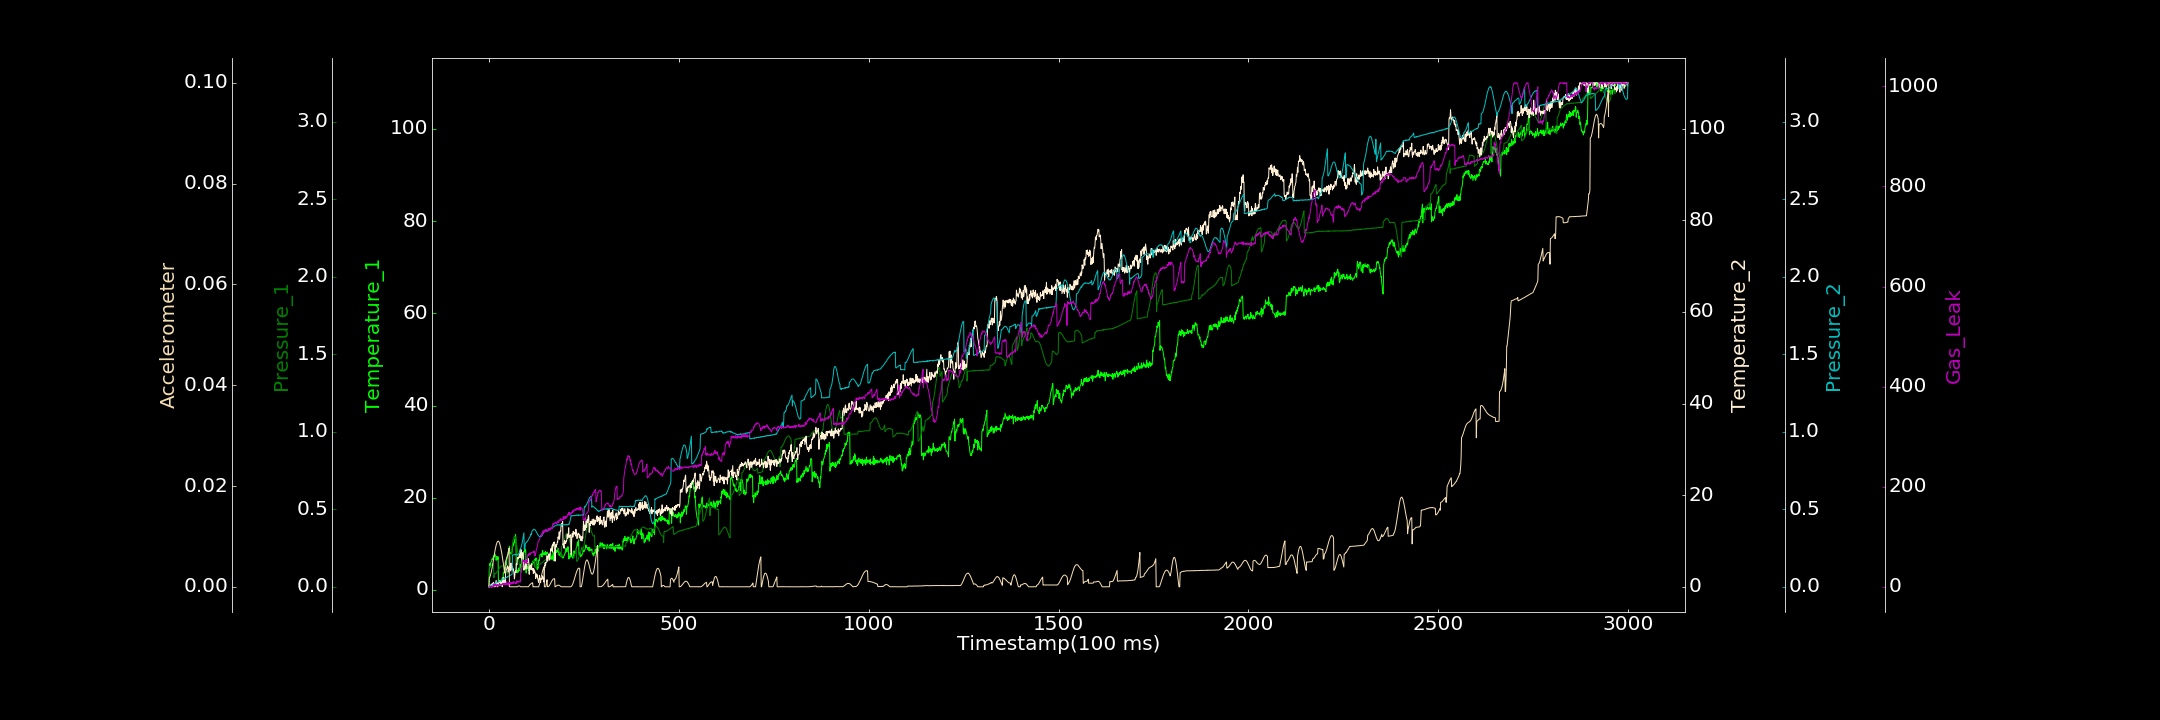

The data file committed next to this chart (first rows):
0.000000000, 0.674360124, 0.000000000, 0.000000000, 0.000000000, 0.000003672, 0.109642597
1, 4.274, 0.1305, 0.3452, 0.000000000, 0.001774, 0.6665
2, 5.7, 0.1304, 0.000000000, 0.002103, 0.001877, 2.074
3, 4.919, 0.1318, 0.2349, 0.003882, 0.002074, 0.000000000
4, 5.695, 0.1341, 0.000000000, 0.005046, 0.00228, 0.000000000
5, 5.955, 0.1345, 0.000000000, 0.005731, 0.002586, 1.175
6, 6.06, 0.1354, 0.6255, 0.00852, 0.002894, 0.5118
7, 6.2, 0.1399, 0.000000000, 0.01006, 0.003228, 0.000000000
8, 6.735, 0.1429, 0.000000000, 0.008784, 0.003637, 0.000000000
9, 6.594, 0.145, 0.08315, 0.01149, 0.004039, 0.000000000
10, 6.886, 0.1493, 0.8002, 0.01263, 0.004496, 1.051
11, 7.106, 0.1499, 0.000000000, 0.01406, 0.004942, 0.000000000
12, 7.142, 0.1516, 0.9779, 0.01398, 0.005414, 5.621
13, 7.434, 0.05839, 0.807, 0.01579, 0.005875, 0.3346
14, 7.206, 0.07012, 0.000000000, 0.01733, 0.006302, 2.832
15, 7.712, 0.08448, 0.3071, 0.01845, 0.00677, 4.995
16, 7.762, 0.08447, 0.000000000, 0.01793, 0.007204, 3.381
17, 7.388, 0.0864, 0.4561, 0.02027, 0.007575, 2.677
18, 7.271, 0.08486, 0.8607, 0.02339, 0.007921, 4.838
19, 6.42, 0.09063, 1.419, 0.02437, 0.00827, 2.265
20, 7.195, 0.09353, 0.255, 0.02582, 0.008537, 0.06696
21, 7.273, 0.09705, 0.9306, 0.02722, 0.008742, 3.413
22, 7.03, 0.1, 0.9772, 0.02968, 0.008876, 4.677
23, 6.597, 0.1027, 0.000000000, 0.02916, 0.009017, 2.436
24, 7.179, 0.1053, 0.5785, 0.03085, 0.009041, 2.038
25, 2.051, 0.1109, 0.7161, 0.03299, 0.009059, 1.713
26, 2.107, 0.1138, 0.93, 0.03375, 0.008981, 1.707
27, 1.214, 0.1173, 0.9451, 0.03397, 0.008843, 4.701
28, 1.408, 0.1205, 1.325, 0.03588, 0.008667, 6.929
29, 0.8992, 0.1272, 0.6212, 0.0383, 0.008385, 4.161
30, 1.574, 0.127, 1.394, 0.03921, 0.008102, 3.933
31, 2.066, 0.1302, 0.8731, 0.04191, 0.007776, 4.925
32, 1.758, 0.1331, 0.9534, 0.04143, 0.007394, 3.299
33, 1.578, 0.1353, 0.9441, 0.04309, 0.006969, 4.307
34, 2.244, 0.1349, 0.3368, 0.04445, 0.006537, 3.441
35, 2.682, 0.1352, 0.000000000, 0.04734, 0.006079, 3.98
36, 2.652, 0.1344, 0.9784, 0.04952, 0.005563, 6.544
37, 2.52, 0.1342, 1.775, 0.05056, 0.005091, 5.311
38, 3.758, 0.1338, 0.9606, 0.04894, 0.004584, 6.092
39, 3.528, 0.1313, 2.111, 0.04934, 0.004066, 4.826
40, 3.748, 0.08978, 0.9004, 0.05218, 0.003645, 7.343
41, 4.72, 0.09131, 0.719, 0.05352, 0.003179, 6.176
42, 4.329, 0.09095, 1.428, 0.05426, 0.002764, 4.554
43, 4.869, 0.09358, 0.5651, 0.05569, 0.004861, 3.478
44, 4.7, 0.0937, 3.279, 0.05761, 0.00504, 6.258
45, 5.794, 0.09467, 3.439, 0.05899, 0.005284, 5.623
46, 5.446, 0.09608, 3.798, 0.0584, 0.005526, 10.32
47, 6.537, 0.0961, 3.975, 0.06188, 0.005767, 4.138
48, 6.903, 0.09929, 4.281, 0.06031, 0.006049, 4.686
49, 7.188, 0.0825, 4.587, 0.06597, 0.006323, 6.805
50, 7.597, 0.1035, 4.061, 0.06805, 0.006631, 5.33
51, 7.672, 0.1073, 3.21, 0.0679, 0.006939, 7.319
52, 8.091, 0.1142, 4.055, 0.06861, 0.007298, 2.286
53, 8.829, 0.1236, 4.317, 0.07025, 0.007664, 8.675
54, 9.485, 0.1366, 3.678, 0.07161, 0.00002185, 6.763
55, 8.182, 0.151, 4.582, 0.07528, 0.00002535, 8.856
56, 7.823, 0.1692, 3.445, 0.07357, 0.000000657, 7.372
57, 7.869, 0.1868, 4.366, 0.0752, 0.000000000, 5.036
58, 8.109, 0.2031, 5.206, 0.07645, 0.000000000, 9.17
59, 8.176, 0.2247, 4.328, 0.07706, 0.000000000, 6.365
60, 7.852, 0.2431, 4.063, 0.07968, 0.000000000, 5.515
... 2,939 more rows
